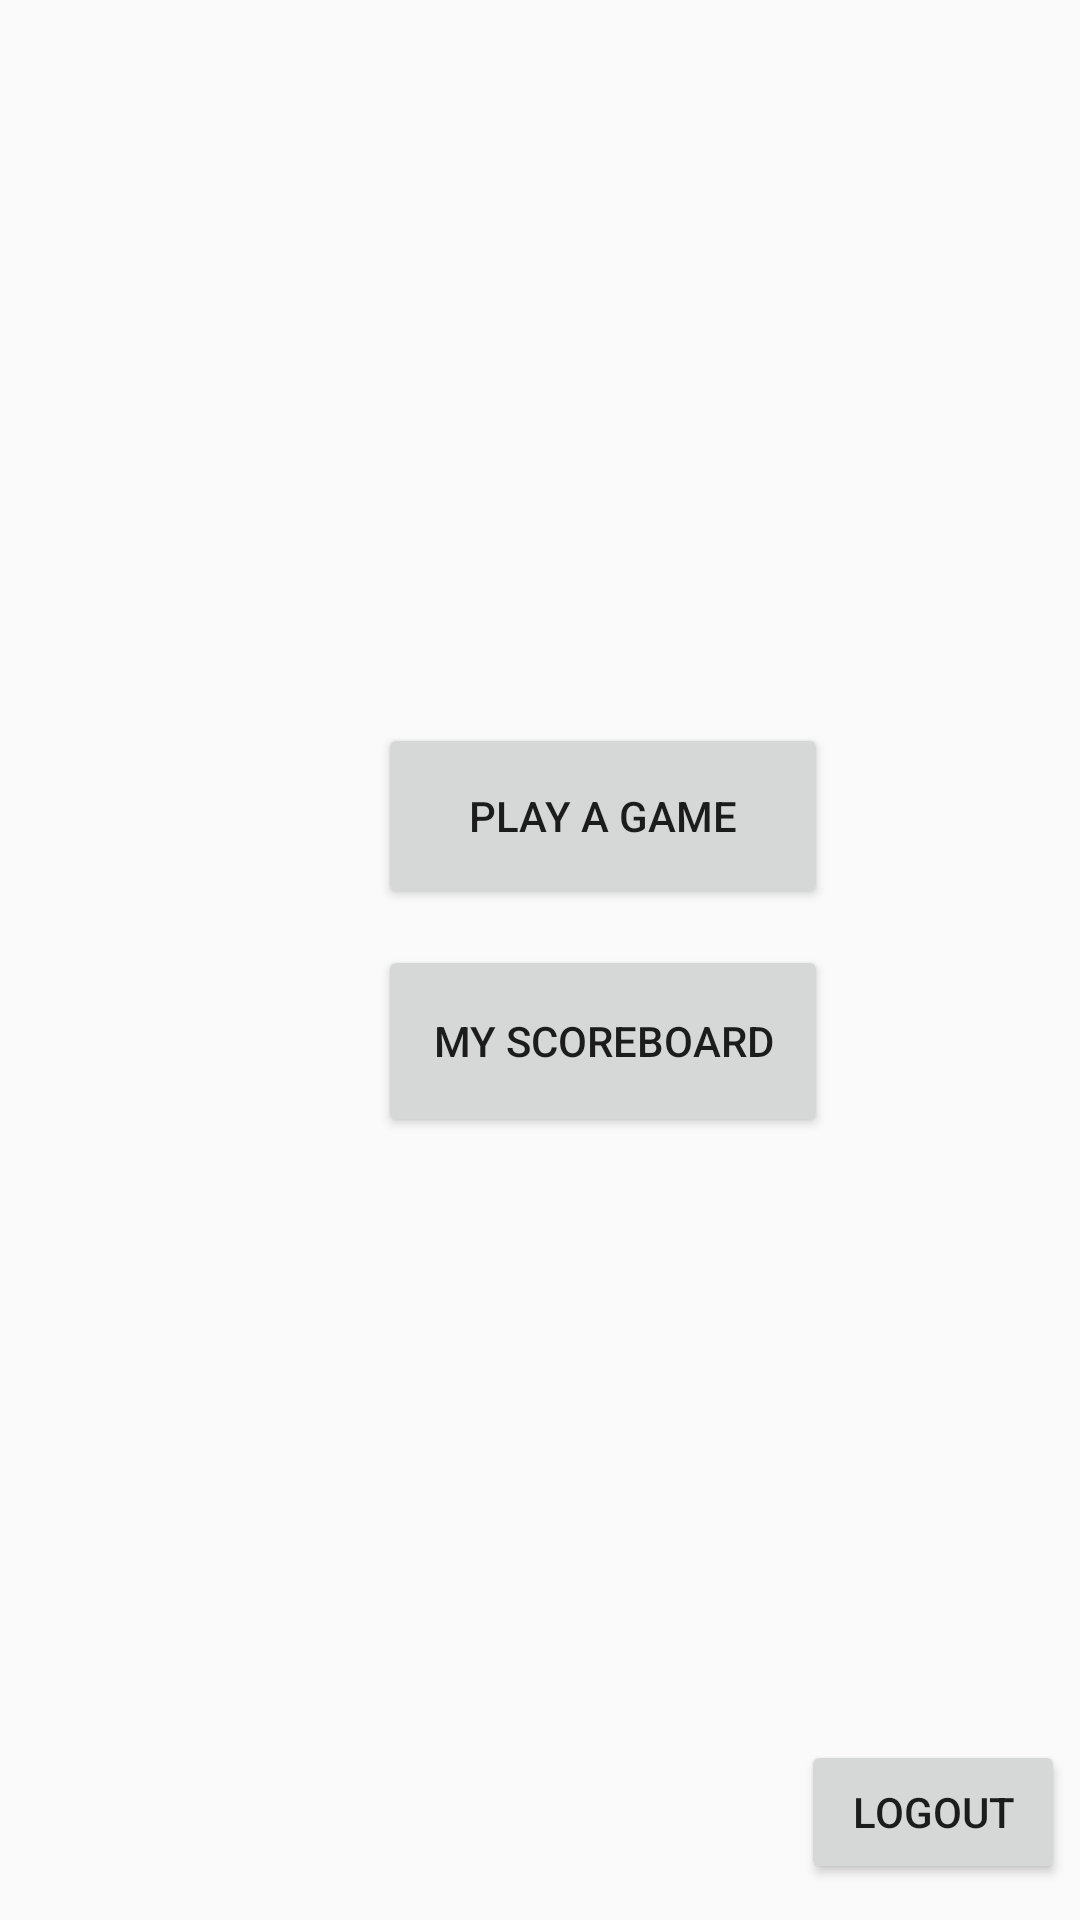

Write the Android layout XML for this screen, with the resource values it uses.
<!-- AndroidManifest.xml: application theme Theme.AppCompat.Light.NoActionBar -->
<!-- res/layout/activity_menu.xml -->
<?xml version="1.0" encoding="utf-8"?>
<RelativeLayout xmlns:android="http://schemas.android.com/apk/res/android"
    xmlns:app="http://schemas.android.com/apk/res-auto"
    xmlns:tools="http://schemas.android.com/tools"
    android:layout_width="match_parent"
    android:layout_height="match_parent"
    tools:context="fall2018.csc207.GameCentre.PlayerMenuActivity">


    <Button
        android:id="@+id/PlayGames"
        android:layout_width="150dp"
        android:layout_height="62dp"
        android:layout_alignParentStart="true"
        android:layout_alignParentBottom="true"
        android:layout_marginStart="126dp"
        android:layout_marginBottom="337dp"
        android:backgroundTint="?attr/colorButtonNormal"
        android:text="Play a Game" />

    <Button
        android:id="@+id/ScoreboardButton"
        android:layout_width="150dp"
        android:layout_height="64dp"
        android:layout_alignStart="@+id/PlayGames"
        android:layout_alignParentBottom="true"
        android:layout_marginStart="0dp"
        android:layout_marginBottom="261dp"
        android:backgroundTint="?attr/colorButtonNormal"
        android:text="My Scoreboard" />

    <Button
        android:id="@+id/LogoutButton"
        android:layout_width="wrap_content"
        android:layout_height="wrap_content"
        android:layout_alignParentEnd="true"
        android:layout_alignParentBottom="true"
        android:layout_marginEnd="5dp"
        android:layout_marginBottom="12dp"
        android:backgroundTint="?attr/colorButtonNormal"
        android:text="Logout" />
</RelativeLayout>
<!-- resources referenced by this layout -->
<resources>

</resources>
